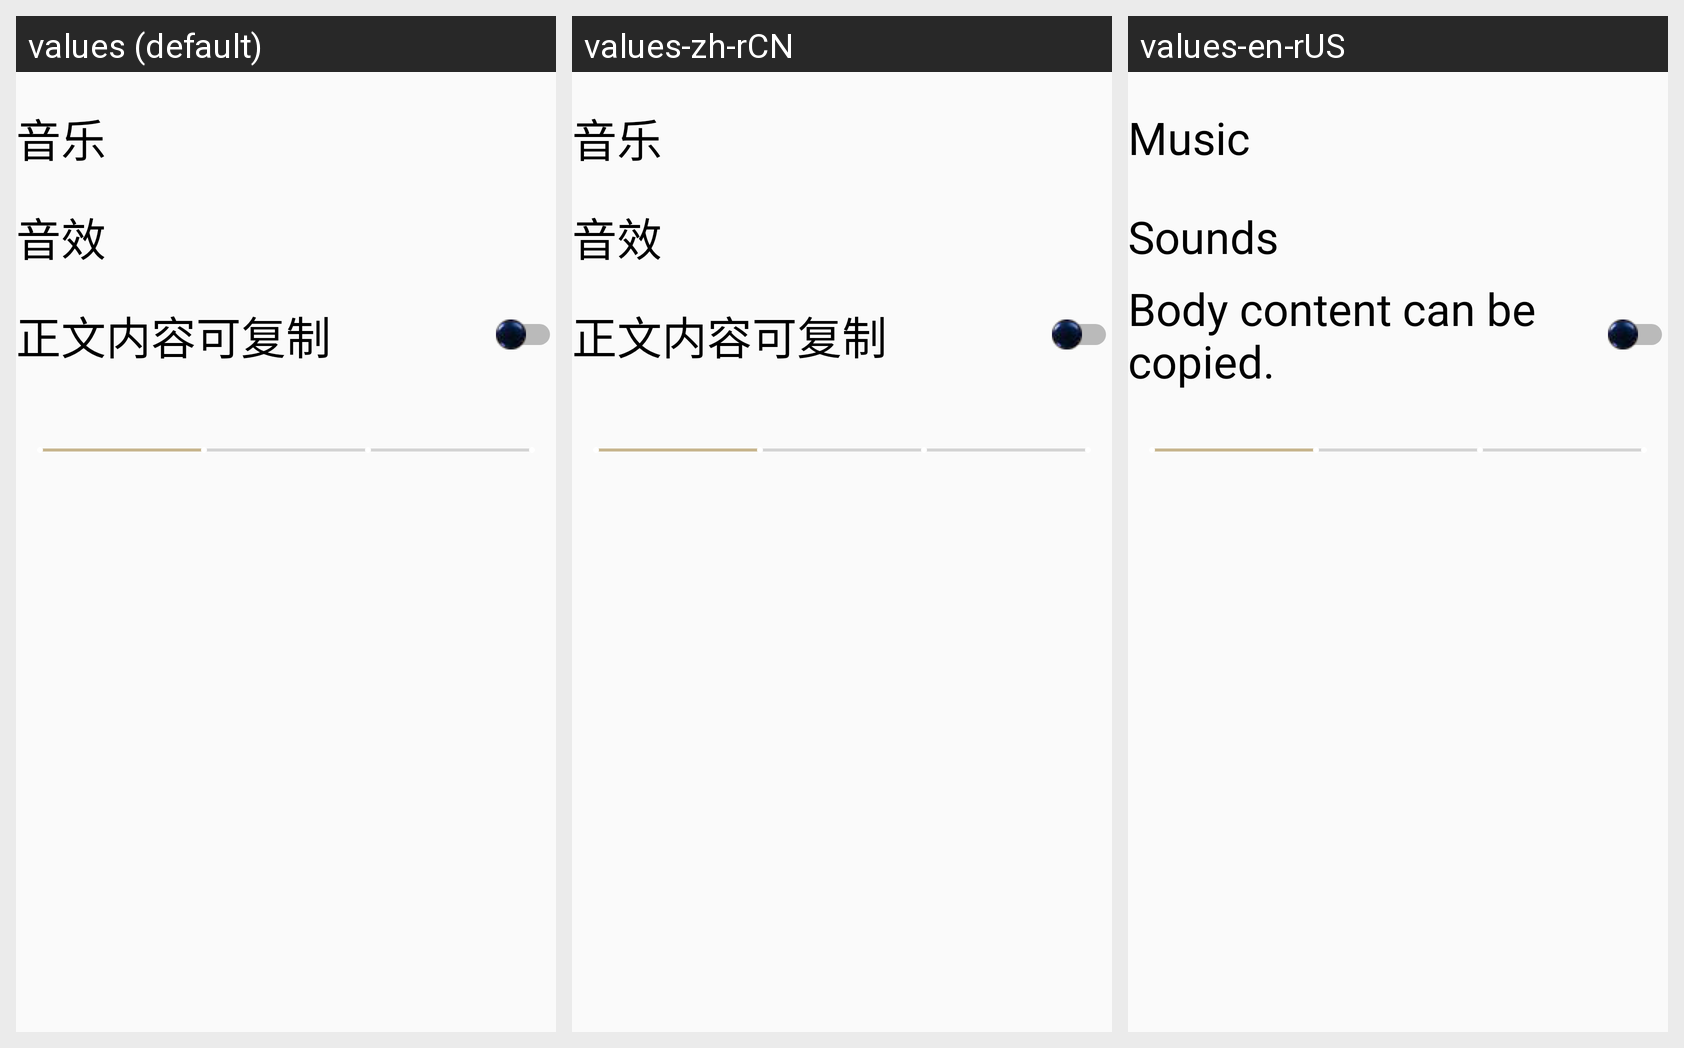

The Android screen above is rendered under several locales of the same app. Produce the string resources it draws, with the default and per-locale values.
Android screen res/layout/activity_settings.xml rendered under 3 locales, left to right: values (default), values-zh-rCN, values-en-rUS. Device: Nexus 5 (rendered at 1080×1920; each locale shown at half size, 540×960, under a caption strip naming it); theme AppTheme.
Strings drawn on this screen, with the default value and each locale's value (text and hints the layout hard-codes, and strings that could not be matched under every locale, appear in the picture but are not listed):

can_copy
  values: 正文内容可复制
  values-zh-rCN: 正文内容可复制
  values-en-rUS: Body content can be copied.

sounds
  values: 音效
  values-zh-rCN: 音效
  values-en-rUS: Sounds

music
  values: 音乐
  values-zh-rCN: 音乐
  values-en-rUS: Music
